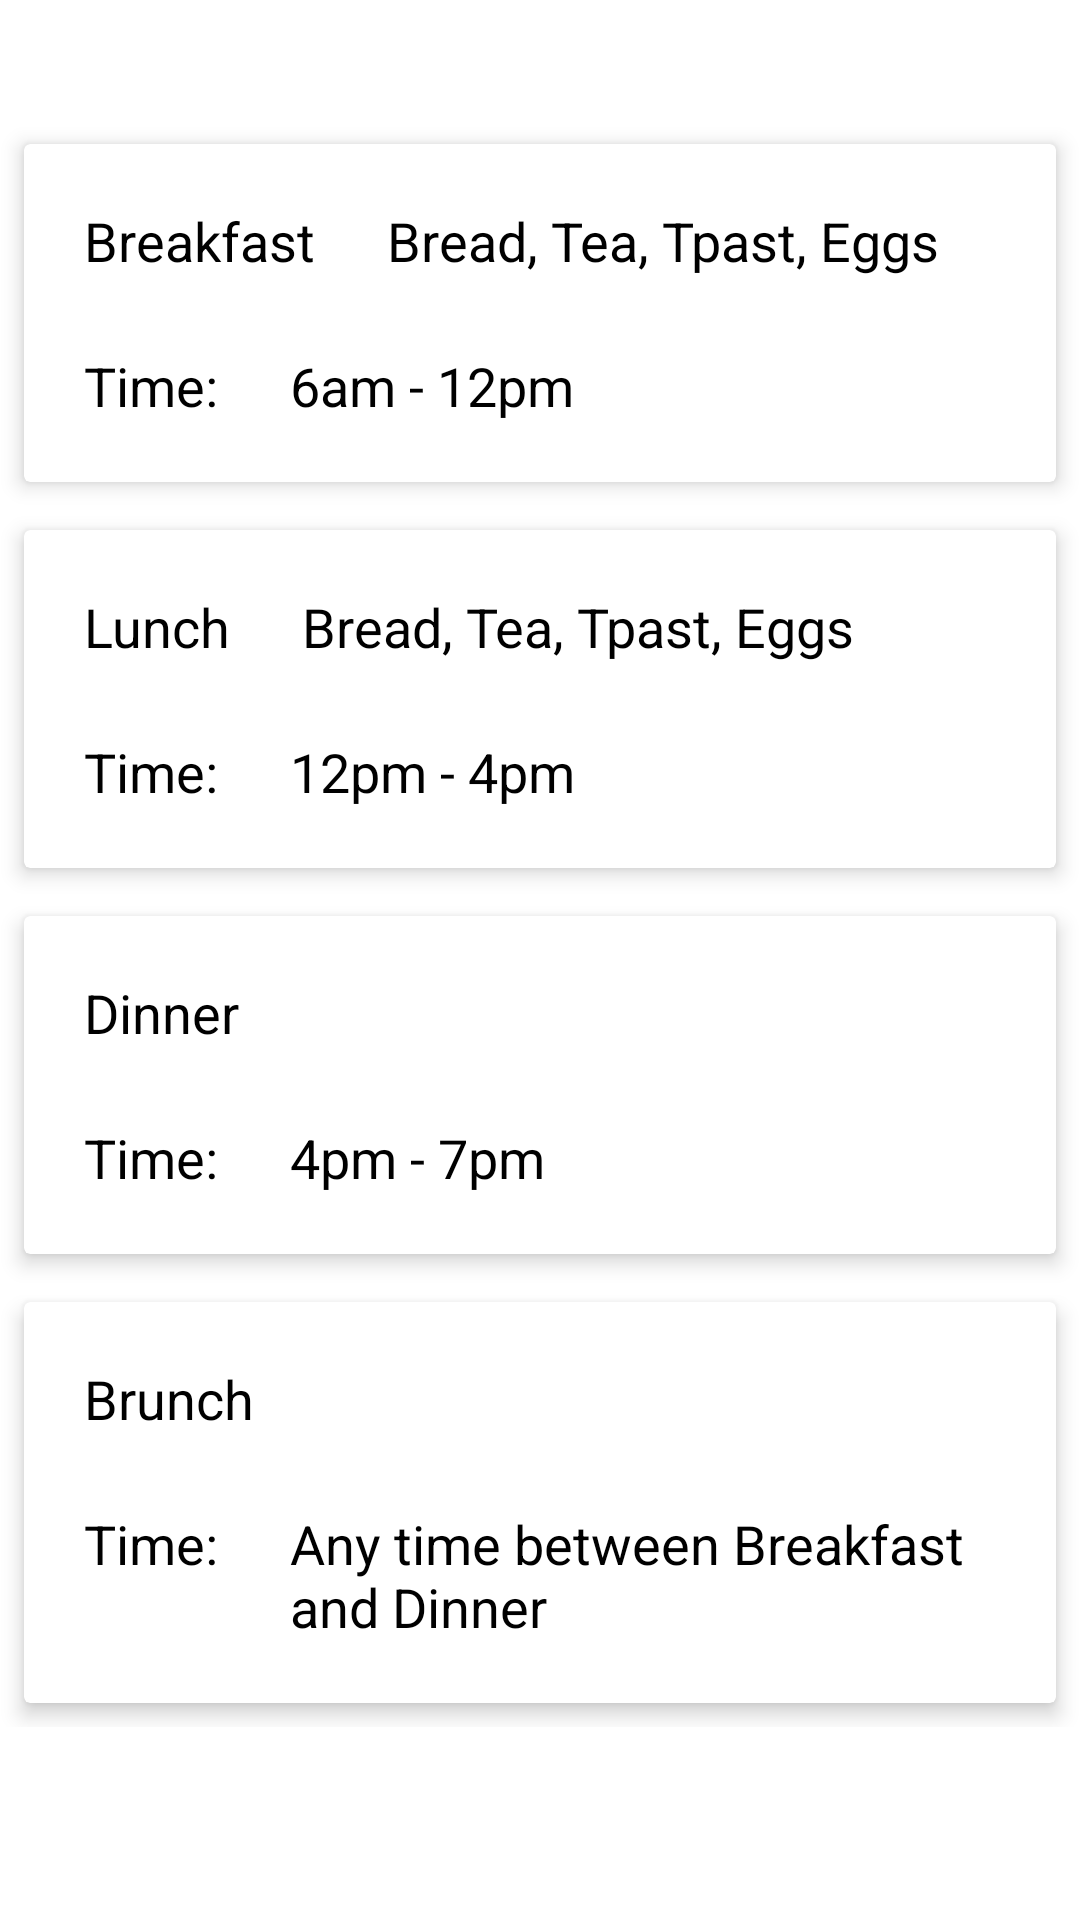

Layout XML and referenced resources for this Android screen:
<!-- AndroidManifest.xml: application theme Theme.DIEXPA -->
<!-- res/layout/fragment_today.xml -->
<?xml version="1.0" encoding="utf-8"?>
<RelativeLayout xmlns:android="http://schemas.android.com/apk/res/android"
    xmlns:tools="http://schemas.android.com/tools"
    android:layout_width="match_parent"
    android:layout_height="match_parent"
    xmlns:app="http://schemas.android.com/apk/res-auto"
    android:orientation="vertical"
    android:paddingTop="40dp"
    tools:context=".ui.dailyFragments.Today">

    <ScrollView
        android:layout_width="match_parent"
        android:layout_height="wrap_content">

    <LinearLayout
        android:layout_width="match_parent"
        android:layout_height="wrap_content"
        android:orientation="vertical">

    <androidx.cardview.widget.CardView
        android:layout_width="match_parent"
        android:layout_height="wrap_content"
        app:cardElevation="4dp"
        android:paddingTop="12dp"
        android:layout_margin="8dp">

        <LinearLayout
            android:layout_width="match_parent"
            android:layout_height="wrap_content"
            android:orientation="vertical"
            android:layout_margin="8dp"
            android:weightSum="5">

            <LinearLayout
                android:layout_width="match_parent"
                android:layout_height="wrap_content"
                android:weightSum="5"
                android:orientation="horizontal">

                <TextView
                    android:layout_width="wrap_content"
                    android:layout_height="wrap_content"
                    android:text="@string/breakfast"
                    android:textSize="18sp"
                    android:layout_margin="12dp"
                    android:textColor="@color/black"/>

                <TextView
                    android:layout_width="wrap_content"
                    android:layout_height="wrap_content"
                    android:text="Bread, Tea, Tpast, Eggs"
                    android:id="@+id/today_breakfast"
                    android:textSize="18sp"
                    android:layout_margin="12dp"
                    android:textColor="@color/black"/>


            </LinearLayout>
            <LinearLayout
                android:layout_width="match_parent"
                android:layout_height="wrap_content"
                android:orientation="horizontal">

                <TextView
                    android:layout_width="wrap_content"
                    android:layout_height="wrap_content"
                    android:text="@string/time"
                    android:textSize="18sp"
                    android:layout_margin="12dp"
                    android:textColor="@color/black"/>


                <TextView
                    android:layout_width="wrap_content"
                    android:layout_height="wrap_content"
                    android:text="@string/breakfast_time"
                    android:textSize="18sp"
                    android:layout_margin="12dp"
                    android:textColor="@color/black"/>

            </LinearLayout>

        </LinearLayout>

    </androidx.cardview.widget.CardView>


    <androidx.cardview.widget.CardView
        android:layout_width="match_parent"
        android:layout_height="wrap_content"
        app:cardElevation="4dp"
        android:layout_margin="8dp">

        <LinearLayout
            android:layout_width="match_parent"
            android:layout_height="match_parent"
            android:orientation="vertical"
            android:layout_margin="8dp"
            android:weightSum="5">

            <LinearLayout
                android:layout_width="match_parent"
                android:layout_height="wrap_content"
                android:layout_weight="1.2"
                android:orientation="horizontal">

                <TextView
                    android:layout_width="wrap_content"
                    android:layout_height="wrap_content"
                    android:text="@string/lunch_text"
                    android:textSize="18sp"
                    android:layout_margin="12dp"
                    android:textColor="@color/black"/>

                <TextView
                    android:id="@+id/today_lunch"
                    android:layout_width="match_parent"
                    android:layout_height="wrap_content"
                    android:layout_margin="12dp"
                    android:text="Bread, Tea, Tpast, Eggs"
                    android:textColor="@color/black"
                    android:textSize="18sp" />



            </LinearLayout>
            <LinearLayout
                android:layout_width="match_parent"
                android:layout_height="wrap_content"
                android:layout_weight="3.8"
                android:orientation="horizontal">

                <TextView
                    android:layout_width="wrap_content"
                    android:layout_height="wrap_content"
                    android:text="@string/time"
                    android:textSize="18sp"
                    android:layout_margin="12dp"
                    android:textColor="@color/black"/>

                <TextView
                    android:layout_width="match_parent"
                    android:layout_height="wrap_content"
                    android:text="@string/lunch_time"
                    android:textSize="18sp"
                    android:layout_margin="12dp"
                    android:textColor="@color/black"/>

            </LinearLayout>

        </LinearLayout>

    </androidx.cardview.widget.CardView>


    <androidx.cardview.widget.CardView
        android:layout_width="match_parent"
        android:layout_height="wrap_content"
        app:cardElevation="4dp"
        android:layout_margin="8dp">

        <LinearLayout
            android:layout_width="match_parent"
            android:layout_height="match_parent"
            android:orientation="vertical"
            android:layout_margin="8dp"
            android:weightSum="5">

            <LinearLayout
                android:layout_width="match_parent"
                android:layout_height="wrap_content"
                android:layout_weight="1.2"
                android:orientation="horizontal">

                <TextView
                    android:layout_width="wrap_content"
                    android:layout_height="wrap_content"
                    android:text="@string/dinner"
                    android:textSize="18sp"
                    android:layout_margin="12dp"
                    android:textColor="@color/black"/>


                <TextView
                    android:layout_width="match_parent"
                    android:layout_height="wrap_content"
                    android:id="@+id/today_dinner"
                    android:textSize="18sp"
                    android:layout_margin="12dp"
                    android:textColor="@color/black"/>


            </LinearLayout>
            <LinearLayout
                android:layout_width="match_parent"
                android:layout_height="wrap_content"
                android:layout_weight="3.8"
                android:orientation="horizontal">


                <TextView
                    android:layout_width="wrap_content"
                    android:layout_height="wrap_content"
                    android:text="@string/time"
                    android:textSize="18sp"
                    android:layout_margin="12dp"
                    android:textColor="@color/black"/>

                <TextView
                    android:layout_width="match_parent"
                    android:layout_height="wrap_content"
                    android:text="@string/dinner_time"
                    android:textSize="18sp"
                    android:layout_margin="12dp"
                    android:textColor="@color/black"/>

            </LinearLayout>

        </LinearLayout>

    </androidx.cardview.widget.CardView>


    <androidx.cardview.widget.CardView
        android:layout_width="match_parent"
        android:layout_height="wrap_content"
        app:cardElevation="4dp"
        android:layout_margin="8dp">

        <LinearLayout
            android:layout_width="match_parent"
            android:layout_height="match_parent"
            android:orientation="vertical"
            android:layout_margin="8dp"
            android:weightSum="5">

            <LinearLayout
                android:layout_width="match_parent"
                android:layout_height="wrap_content"
                android:orientation="horizontal">

                <TextView
                    android:layout_width="wrap_content"
                    android:layout_height="wrap_content"
                    android:text="@string/brunch"
                    android:textSize="18sp"
                    android:layout_margin="12dp"
                    android:textColor="@color/black"/>

                <TextView
                    android:layout_width="match_parent"
                    android:layout_height="wrap_content"
                    android:id="@+id/today_brunch"
                    android:textSize="18sp"
                    android:layout_margin="12dp"
                    android:textColor="@color/black"/>

            </LinearLayout>
            <LinearLayout
                android:layout_width="match_parent"
                android:layout_height="wrap_content"
                android:orientation="horizontal">

                <TextView
                    android:layout_width="wrap_content"
                    android:layout_height="wrap_content"
                    android:text="@string/time"
                    android:textSize="18sp"
                    android:layout_margin="12dp"
                    android:textColor="@color/black"/>


                <TextView
                    android:layout_width="match_parent"
                    android:layout_height="wrap_content"
                    android:text="@string/brunch_time"
                    android:textSize="18sp"
                    android:layout_margin="12dp"
                    android:textColor="@color/black"/>

            </LinearLayout>

        </LinearLayout>

    </androidx.cardview.widget.CardView>

    </LinearLayout>

    </ScrollView>

    <ProgressBar
        android:id="@+id/pb_fragment_today"
        android:layout_width="wrap_content"
        android:layout_height="wrap_content"
        android:layout_centerInParent="true"
        android:visibility="invisible"/>


</RelativeLayout>
<!-- resources referenced by this layout -->
<resources>
  <color name="black">#FF000000</color>
  <string name="breakfast">Breakfast</string>
  <string name="breakfast_time">6am - 12pm</string>
  <string name="brunch">Brunch</string>
  <string name="brunch_time">Any time between Breakfast and Dinner</string>
  <string name="dinner">Dinner</string>
  <string name="dinner_time">4pm - 7pm</string>
  <string name="lunch_text">Lunch</string>
  <string name="lunch_time">12pm - 4pm</string>
  <string name="time">Time: </string>
  <style name="Theme.DIEXPA" parent="Theme.MaterialComponents.DayNight.DarkActionBar">
          
          <item name="colorPrimary">@color/teal_700</item>
          <item name="colorPrimaryVariant">@color/teal_200</item>
          <item name="colorOnPrimary">@color/white</item>
          
          <item name="colorSecondary">@color/teal_200</item>
          <item name="colorSecondaryVariant">@color/teal_700</item>
          <item name="colorOnSecondary">@color/black</item>
          
          <item name="android:statusBarColor" tools:targetApi="l">?attr/colorPrimaryVariant</item>
          
      </style>
  <color name="teal_700">#FF018786</color>
  <color name="teal_200">#FF03DAC5</color>
  <color name="white">#FFFFFFFF</color>
</resources>
